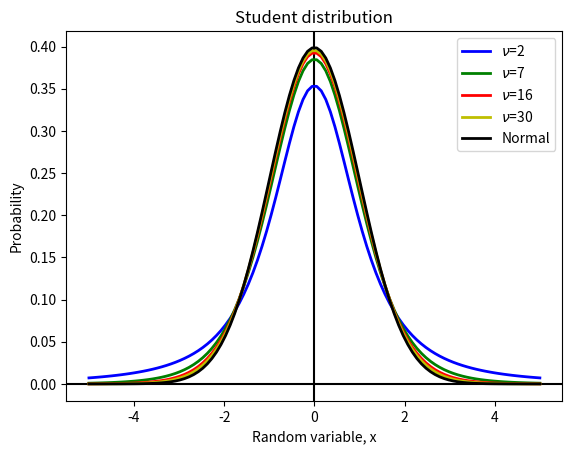

Here is the Python script that generated this plot:
#!/usr/bin/env python
# coding: utf-8

# In[1]:


n1 = 25
alpha1 = 0.05


# In[2]:


n2 = 15
t2 = 1.56


# In[3]:


nu = [2, 7, 16, 30]


# In[4]:


import matplotlib.pyplot as plt
import numpy as np
import scipy.stats as sp


# In[5]:


nu1 = n1 - 1
print(nu1)


# In[6]:


alpha1_2 = alpha1/2
print(alpha1_2)


# In[7]:


tDist_a = sp.t(nu1)


# In[8]:


print(tDist_a.ppf(1 - alpha1_2)) # Answer to part (a)


# In[9]:


nu2 = n2 - 1
print(nu2)


# In[10]:


tDist_b = sp.t(nu2)


# In[11]:


alpha2 = 2*(1 - tDist_b.cdf(t2))
print(alpha2) # Answer to part (b)


# In[12]:


x = np.linspace(-5, 5, 100)
print(x)


# In[13]:


tDist1 = sp.t(nu[0])
tDist2 = sp.t(nu[1])
tDist3 = sp.t(nu[2])
tDist4 = sp.t(nu[3])


# In[14]:


nDist = sp.norm(0, 1)


# In[15]:


fig, ax = plt.subplots(1, 1)

ax.set_title('Student distribution')
ax.set_xlabel('Random variable, x')
ax.set_ylabel('Probability')
ax.axhline(color='k')
ax.axvline(color='k')

ax.plot(x, tDist1.pdf(x), 'b-', lw=2, label='$\\nu$='+str(nu[0]))
ax.plot(x, tDist2.pdf(x), 'g-', lw=2, label='$\\nu$='+str(nu[1]))
ax.plot(x, tDist3.pdf(x), 'r-', lw=2, label='$\\nu$='+str(nu[2]))
ax.plot(x, tDist4.pdf(x), 'y-', lw=2, label='$\\nu$='+str(nu[3]))

ax.plot(x, nDist.pdf(x), 'k-', lw=2, label='Normal')

ax.legend(loc='best')
plt.show()

